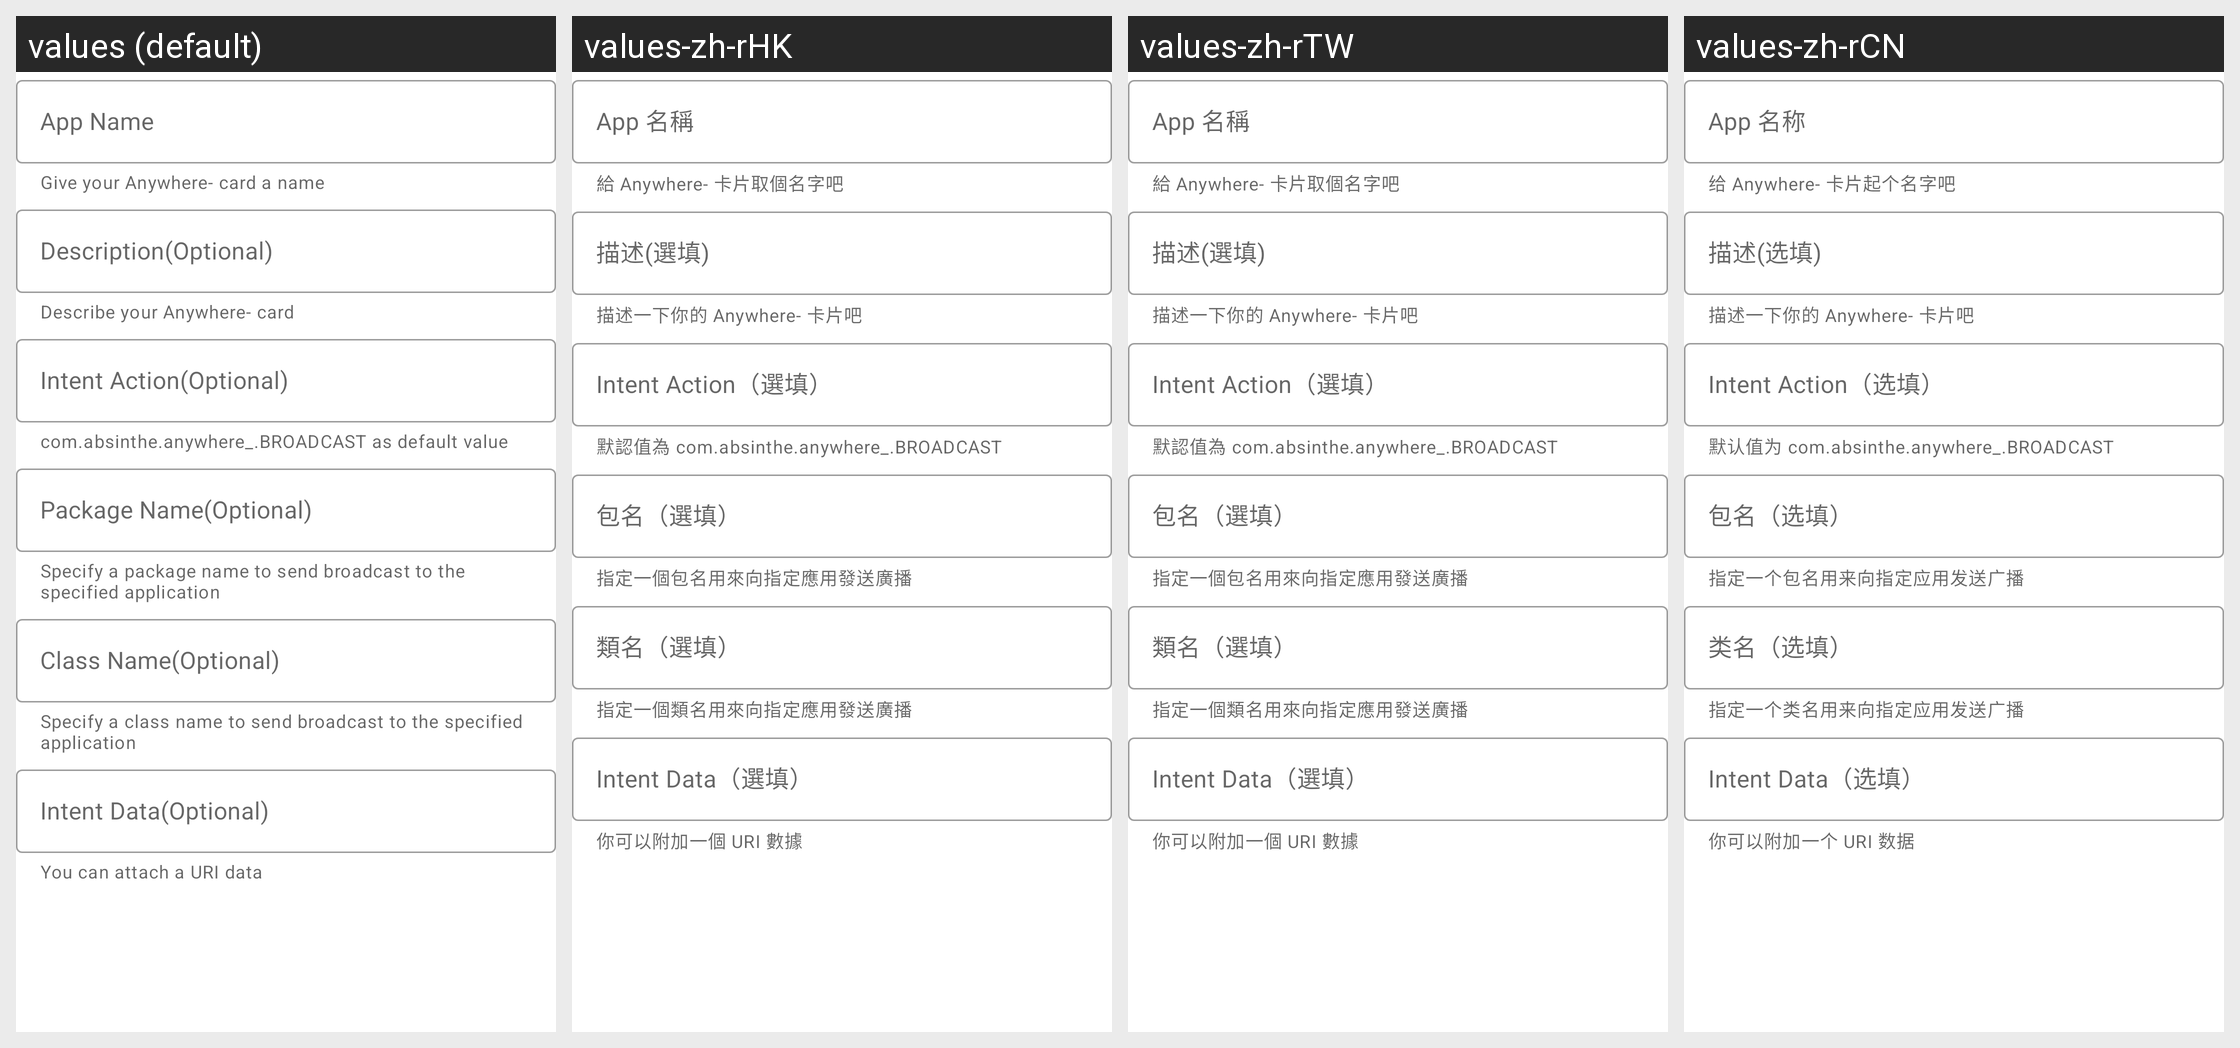

This grid shows one Android layout under several languages. Give, for every string resource on the screen, its name, the default text and each shown locale's text.
Android screen res/layout/editor_broadcast.xml rendered under 4 locales, left to right: values (default), values-zh-rHK, values-zh-rTW, values-zh-rCN. Device: Nexus 5 (rendered at 1080×1920; each locale shown at half size, 540×960, under a caption strip naming it); theme AppTheme.
Strings drawn on this screen, with the default value and each locale's value (text and hints the layout hard-codes, and strings that could not be matched under every locale, appear in the picture but are not listed):

bsd_text_input_layout_app_name_label
  values: App Name
  values-zh-rHK: App 名稱
  values-zh-rTW: App 名稱
  values-zh-rCN: App 名称

bsd_text_input_layout_app_name_helper_text
  values: Give your Anywhere- card a name
  values-zh-rHK: 給 Anywhere- 卡片取個名字吧
  values-zh-rTW: 給 Anywhere- 卡片取個名字吧
  values-zh-rCN: 给 Anywhere- 卡片起个名字吧

bsd_text_input_layout_description_label
  values: Description(Optional)
  values-zh-rHK: 描述(選填)
  values-zh-rTW: 描述(選填)
  values-zh-rCN: 描述(选填)

bsd_text_input_layout_description_helper_text
  values: Describe your Anywhere- card
  values-zh-rHK: 描述一下你的 Anywhere- 卡片吧
  values-zh-rTW: 描述一下你的 Anywhere- 卡片吧
  values-zh-rCN: 描述一下你的 Anywhere- 卡片吧

bsd_text_input_layout_intent_action_label
  values: Intent Action(Optional)
  values-zh-rHK: Intent Action（選填）
  values-zh-rTW: Intent Action（選填）
  values-zh-rCN: Intent Action（选填）

bsd_text_input_layout_br_action_helper_text
  values: com.absinthe.anywhere_.BROADCAST as default value
  values-zh-rHK: 默認值為 com.absinthe.anywhere_.BROADCAST
  values-zh-rTW: 默認值為 com.absinthe.anywhere_.BROADCAST
  values-zh-rCN: 默认值为 com.absinthe.anywhere_.BROADCAST

bsd_text_input_layout_intent_package_label
  values: Package Name(Optional)
  values-zh-rHK: 包名（選填）
  values-zh-rTW: 包名（選填）
  values-zh-rCN: 包名（选填）

bsd_text_input_layout_br_package_helper_text
  values: Specify a package name to send broadcast to the specified application
  values-zh-rHK: 指定一個包名用來向指定應用發送廣播
  values-zh-rTW: 指定一個包名用來向指定應用發送廣播
  values-zh-rCN: 指定一个包名用来向指定应用发送广播

bsd_text_input_layout_br_intent_class_label
  values: Class Name(Optional)
  values-zh-rHK: 類名（選填）
  values-zh-rTW: 類名（選填）
  values-zh-rCN: 类名（选填）

bsd_text_input_layout_br_class_helper_text
  values: Specify a class name to send broadcast to the specified application
  values-zh-rHK: 指定一個類名用來向指定應用發送廣播
  values-zh-rTW: 指定一個類名用來向指定應用發送廣播
  values-zh-rCN: 指定一个类名用来向指定应用发送广播

bsd_text_input_layout_intent_data_label
  values: Intent Data(Optional)
  values-zh-rHK: Intent Data（選填）
  values-zh-rTW: Intent Data（選填）
  values-zh-rCN: Intent Data（选填）

bsd_text_input_layout_data_helper_text
  values: You can attach a URI data
  values-zh-rHK: 你可以附加一個 URI 數據
  values-zh-rTW: 你可以附加一個 URI 數據
  values-zh-rCN: 你可以附加一个 URI 数据
